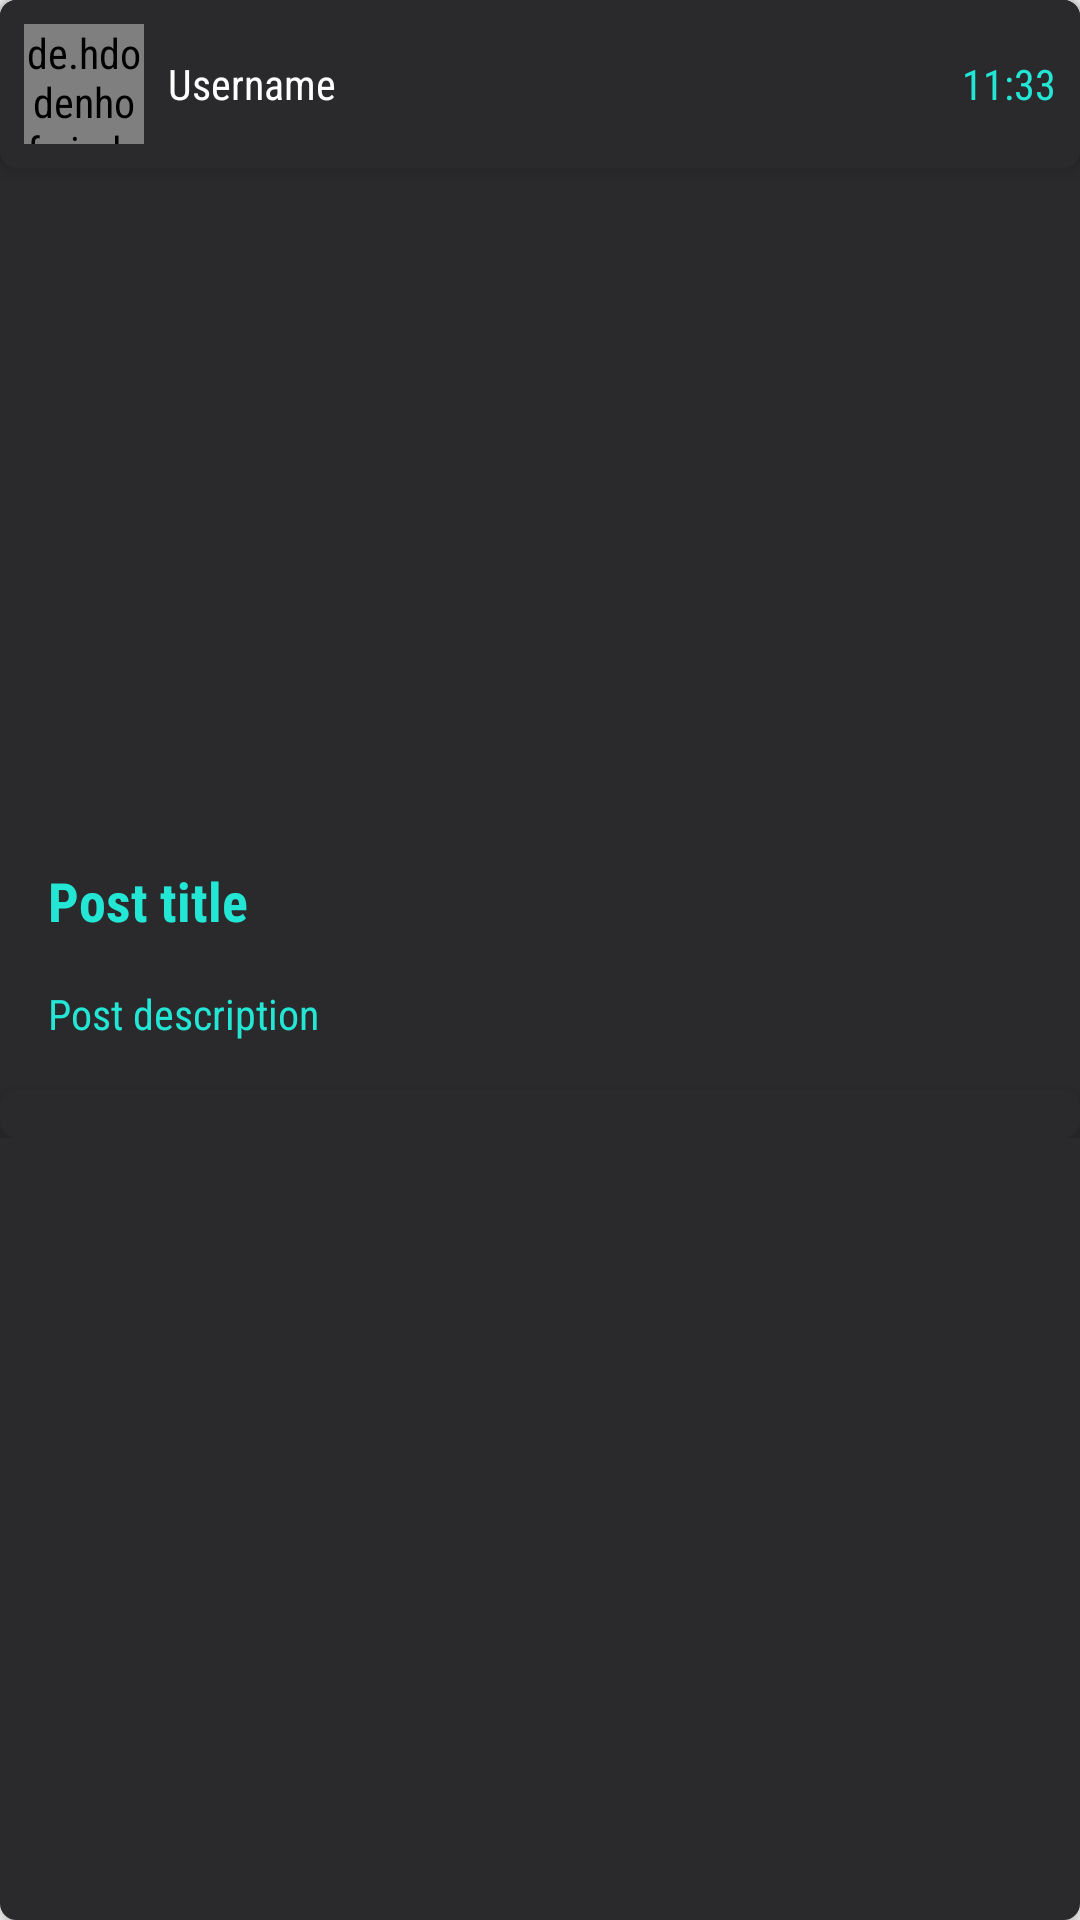

The Android layout XML behind this screen, and the referenced resources:
<!-- AndroidManifest.xml: application theme AppTheme -->
<!-- res/layout/blog_row_layout.xml -->
<?xml version="1.0" encoding="utf-8"?>
<RelativeLayout xmlns:android="http://schemas.android.com/apk/res/android"
    android:orientation="vertical"
    android:layout_width="wrap_content"
    android:layout_height="wrap_content"
    android:background="@drawable/side_nav_bar"
    android:layout_margin="8dp"
    android:elevation="4dp">

    <LinearLayout
        android:layout_width="match_parent"
        android:layout_height="wrap_content"
        android:orientation="vertical"
        android:weightSum="1">

        <LinearLayout
            android:layout_width="match_parent"
            android:layout_height="wrap_content"
            android:orientation="horizontal"
            android:elevation="4dp"
            android:padding="8dp"
            android:background="@drawable/side_nav_bar">

            <de.hdodenhof.circleimageview.CircleImageView
                android:id="@+id/blogImageViewContactImage"
                android:layout_width="40dp"
                android:layout_height="40dp"
                android:layout_alignParentLeft="true"
                android:layout_alignParentStart="true"
                android:layout_alignParentTop="true"
                android:src="@mipmap/ic_launcher"
                android:gravity="center" />

            <TextView
                android:id="@+id/textViewUserName"
                android:layout_width="0dp"
                android:layout_height="wrap_content"
                android:text="Username"
                android:layout_margin="8dp"
                android:singleLine="true"
                android:layout_gravity="center"
                android:gravity="left"
                android:layout_weight="1"
                android:textColor="@color/colorTextFirst" />

            <TextView
                android:id="@+id/textViewPostTime"
                android:layout_width="0dp"
                android:layout_height="wrap_content"
                android:text="11:33"
                android:singleLine="true"
                android:layout_gravity="center"
                android:gravity="right"
                android:layout_weight="1"
                android:textColor="@color/colorTextSecond" />

        </LinearLayout>

        <LinearLayout
            android:layout_width="match_parent"
            android:layout_height="match_parent"
            android:layout_margin="8dp"
            android:orientation="vertical">

            <ImageView
                android:id="@+id/postImageView"
                android:layout_width="match_parent"
                android:layout_height="200dp"
                android:scaleType="centerCrop"
                android:layout_gravity="center"
                android:layout_margin="8dp"/>

            <TextView
                android:id="@+id/textViewPostName"
                android:layout_width="match_parent"
                android:layout_height="wrap_content"
                android:text="Post title"
                android:layout_margin="4dp"
                android:padding="4dp"
                android:textStyle="bold"
                android:singleLine="true"
                android:layout_gravity="center"
                android:textAppearance="@style/TextAppearance.AppCompat.Medium"
                android:textColor="@color/colorTextSecond" />

            <TextView
                android:id="@+id/blogTextViewDescription"
                android:layout_width="match_parent"
                android:layout_height="wrap_content"
                android:padding="4dp"
                android:layout_margin="4dp"
                android:textColor="@color/colorTextSecond"
                android:text="Post description" />

        </LinearLayout>

        <LinearLayout
            android:layout_width="match_parent"
            android:layout_height="wrap_content"
            android:padding="8dp"
            android:orientation="horizontal"
            android:background="@drawable/side_nav_bar"
            android:elevation="4dp">

            <ImageButton
                android:id="@+id/button_share_post"
                android:layout_width="wrap_content"
                android:layout_height="wrap_content"
                android:background="@drawable/ic_menu_share"
                android:layout_marginRight="8dp"/>

            <TextView
                android:id="@+id/post_likes_count"
                android:layout_width="wrap_content"
                android:layout_height="match_parent"
                android:layout_weight="1"
                android:singleLine="true"
                android:text="123"
                android:layout_gravity="center"
                android:gravity="right|center"
                android:textColor="@color/colorTextSecond"/>

            <ImageButton
                android:id="@+id/button_like_post"
                android:layout_width="wrap_content"
                android:layout_height="wrap_content"
                android:background="@drawable/ic_thumb_up_black_24dp"
                android:layout_marginLeft="8dp"/>


        </LinearLayout>

    </LinearLayout>

</RelativeLayout>
<!-- resources referenced by this layout -->
<resources>
  <color name="colorTextFirst">#FFFFFF</color>
  <color name="colorTextSecond">#23E6D5</color>
  <!-- drawable side_nav_bar (drawable) -->
  <shape xmlns:android="http://schemas.android.com/apk/res/android"
      android:shape="rectangle">
  
      <stroke android:color="@color/colorBackgroundLight" android:width="1dp" />
      <corners android:radius="5dp" />
      <solid android:color="@color/colorBackgroundLight" />
  
  </shape>
  <!-- mipmap ic_launcher: png bitmap (mipmap-hdpi, 2875 bytes) -->
  <style name="AppTheme" parent="Theme.AppCompat.Light.DarkActionBar">
          
          <item name="colorPrimary">@color/colorPrimary</item>
          <item name="colorPrimaryDark">@color/colorPrimaryDark</item>
          <item name="colorAccent">@color/colorAccent</item>
          <item name="android:fontFamily">sans-serif-condensed</item>
      </style>
  <color name="colorBackgroundLight">#2A2A2D</color>
  <color name="colorPrimary">#222121</color>
  <color name="colorPrimaryDark">#222121</color>
  <color name="colorAccent">#2A2A2D</color>
</resources>
